Photos from the image-classification dataset "AIFactory_FruitQC" in the GitHub repository yuri0329/AIFactory_FruitQC. Its 8 classes are: apple fuji, mandarine hallabong, mandarine onjumilgam, pear chuhwang, pear singo, persimmon bansi, persimmon booyu, persimmon daebong.

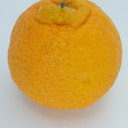
Label: mandarine hallabong

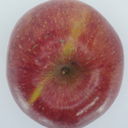
Label: apple fuji

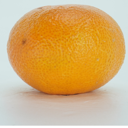
Label: mandarine onjumilgam

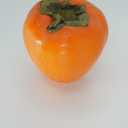
Label: persimmon daebong

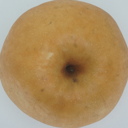
Label: pear singo

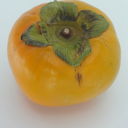
Label: persimmon booyu
